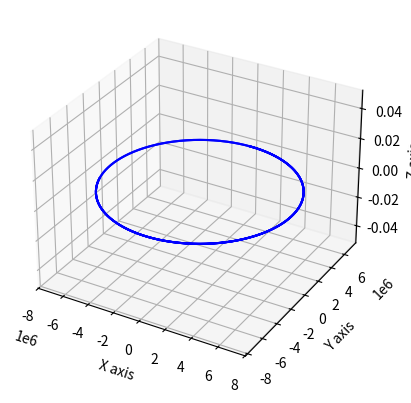

Recreate this plot in Python.

import numpy as np



# In[5]:

def distance(base, obj):
    d = [None, None, None]
    d[0] = base.pos[0]-obj.pos[0]
    d[1] = base.pos[1]-obj.pos[1]
    d[2] = base.pos[2]-obj.pos[2]
    r = np.sqrt((d[0]**2)+(d[1]**2)+(d[2]**2))
    return r

# coding: utf-8

# In[1]:

import numpy as np


# In[2]:

def drag(P, T, Vg, Cd, A):  # P = Pressure /PA, T = temp(k), Vg = flow velocity of gas

    F = 0.5 * ((P / (286 * T)) * (Vg ** 2) * Cd * A)  # Cd = Coefficient of drag, A = area in drag
    return F


def gravity(M, m, r):
	
	F = (6.67408e-11 * M * m) / (r**2)
	return F

def is_orbit(v, r, m, h):
    y = (v[0]*v[1]+v[1]*r[1]+v[2]+r[2])
    y = y / (np.sqrt((v[0]**2)+(v[1]**2)+(v[2]**2))+np.sqrt((r[0]**2)+(r[1]**2)+(r[2]**2)))

    v = np.sqrt((v[0]**2)+(v[1]**2)+(v[2]**2))
    r = np.sqrt((r[0]**2)+(r[1]**2)+(r[2]**2))
	
    p = ((6.67408e-11*m - np.sqrt((6.67408e-11**2)*(m**2)-(v**2)*(r**2)*(((2*6.67408e-11*m)/r)-(v**2))*(1-(np.cos(y))**2)))/(2*6.67408e-11*m-(v**2))) * r
    print(p)
    if (p > h): return True
    else: return False

def thrust(q, Ve, Pe, Pa, Ae):  # q = rate of ejected mass flow, Ve = exhaust gas ejection speed
    F = q * Ve + (Pe - Pa) * Ae  # Pe = pressure of exhaust gasses, Pa = pressure of ambient atmosphere
    return F  # Ae = area of exit


# In[11]:

class rocket:
    def __init__(self):
        mass = length = radius = F = None
        pos = angle = S = U = V = a = [None, None, None]
                
    def get_home_radius(self):
        radius = np.sqrt((self.pos[0]**2)+(self.pos[1]**2)+(self.pos[2]**2))
        return radius
    
    def get_grav_vector(self, obj):
        Fgrav = gravity(obj.mass, self.mass, self.get_home_radius())
        #Fgravx = Fgrav*(np.sqrt((self.pos[0]**2)/(self.get_home_radius()**2)))
        #Fgravy = Fgrav*(np.sqrt((self.pos[1]**2)/(self.get_home_radius()**2)))
        #Fgravz = Fgrav*(np.sqrt((self.pos[2]**2)/(self.get_home_radius()**2)))
        Fgravx = self.pos[0]/self.get_home_radius()*Fgrav
        Fgravy = self.pos[1]/self.get_home_radius()*Fgrav
        Fgravz = self.pos[2]/self.get_home_radius()*Fgrav
        #if Fgravx**2+Fgravy**2+Fgravz**2 != Fgrav**2: print("BAD")
        return [Fgravx, Fgravy, Fgravz]
    
    def resolve_thrust(self): # yaw, pitch, roll -> x, y, z
        x = self.F*(np.cos(self.angle[0])*np.cos(self.angle[1]))
        y = self.F*(np.sin(self.angle[1]))
        z = self.F*(np.sin(self.angle[0])*np.cos(self.angle[1]))
        return [x, y, z]
    
class planet:
    class atmosphere:
        def __init__(self):
        	pass
        def atmos_pressure(P0, Mm, T, h):  # P0 = Pressure at sea Level
            P = P0 * np.exp((-1 * (Mm * 9.807) / (8.3145 * T)) * h)
            return P
    
    def __init__(self, mass, radius, p0, molMass, pos):
        self.mass, self.radius, self.p0, self.molMass, self.pos = (mass, radius, p0, molMass, pos)
        atmosphere = self.atmosphere()
        


# In[12]:

objects = []
Earth = planet(5.972e24, 6371e3, 101325, 0.02896, [0, 0, 0])
objects.append(Earth)

saturnv = rocket()


# In[59]:

import matplotlib.pyplot as plt
from mpl_toolkits.mplot3d import Axes3D
fig = plt.figure()
ax = plt.axes(projection='3d')

# ---- SIM > Rocket moving through atmosphere
"""
saturnv.F = 500
saturnv.pos = [0, 6371e3, 0]
saturnv.angle = [0, 90, 0]
saturnv.angle = np.radians(saturnv.angle)
x = []
y = []
z = []
for i in range(10):
    F = saturnv.resolve_thrust()
    saturnv.pos[0] = saturnv.pos[0] + F[0]
    print                                     #Something meant to go here?
    saturnv.pos[1] = saturnv.pos[1] + F[1]
    saturnv.pos[2] = saturnv.pos[2] + F[2]
    x.append(saturnv.pos[0])
    y.append(saturnv.pos[1])
    z.append(saturnv.pos[2])
    #saturnv.angle[0] = saturnv.angle[0]+np.radians(0.01)
    #saturnv.angle[1] = saturnv.angle[1]+np.radians(1)

print(F)
ax.plot(x, y, z, '-b')
ax.set_xlabel('X axis')
ax.set_ylabel('Y axis')
ax.set_zlabel('Z axis')
plt.show()
"""

# In[ ]:
# ---- SIM > Orbit (hopefully)
saturnv.mass = 500
saturnv.a = [0, 0, 0]
saturnv.F = 0
saturnv.pos = [0, 6779e3, 0] # 408km above Earth's surface
saturnv.V = [7800, 0, 0]


print("{{{a = "+str(type(saturnv.a).__name__)+"}}}")
print("{{{"+str(type(saturnv.V).__name__)+"}}}")
#print("{{{"+str(type(F).__name__)+"}}}")

DATA = []
bob = []


for j in range(100000):  #issue[372] increase &  see object flyyyyyyy into deep space
	F = gravity(Earth.mass, saturnv.mass, saturnv.get_home_radius())
	F = saturnv.get_grav_vector(Earth)
	F = [-F[0],-F[1],-F[2]]
	for i in range(3):
		saturnv.a[i] = (F[i] / saturnv.mass)
		saturnv.V[i] = saturnv.V[i] + saturnv.a[i]*0.1 # 0.1 = tick
		saturnv.pos[i] = saturnv.pos[i] + saturnv.V[i]*0.1
	x = saturnv.pos
	DATA.append([x[0], x[1], x[2]])



DATA = np.array(DATA)
DATA = np.transpose(DATA)
print('-------------------------')
print(DATA)
ax.plot(DATA[0], DATA[1], DATA[2], '-b')
ax.set_xlabel('X axis')
ax.set_ylabel('Y axis')
ax.set_zlabel('Z axis')
plt.show()

plt.plot(DATA[0], DATA[1], '-b')
plt.show()


print(distance(saturnv, Earth))
print('___orbit___')
print(is_orbit(saturnv.V, saturnv.pos, 5.972e24, 100000))


